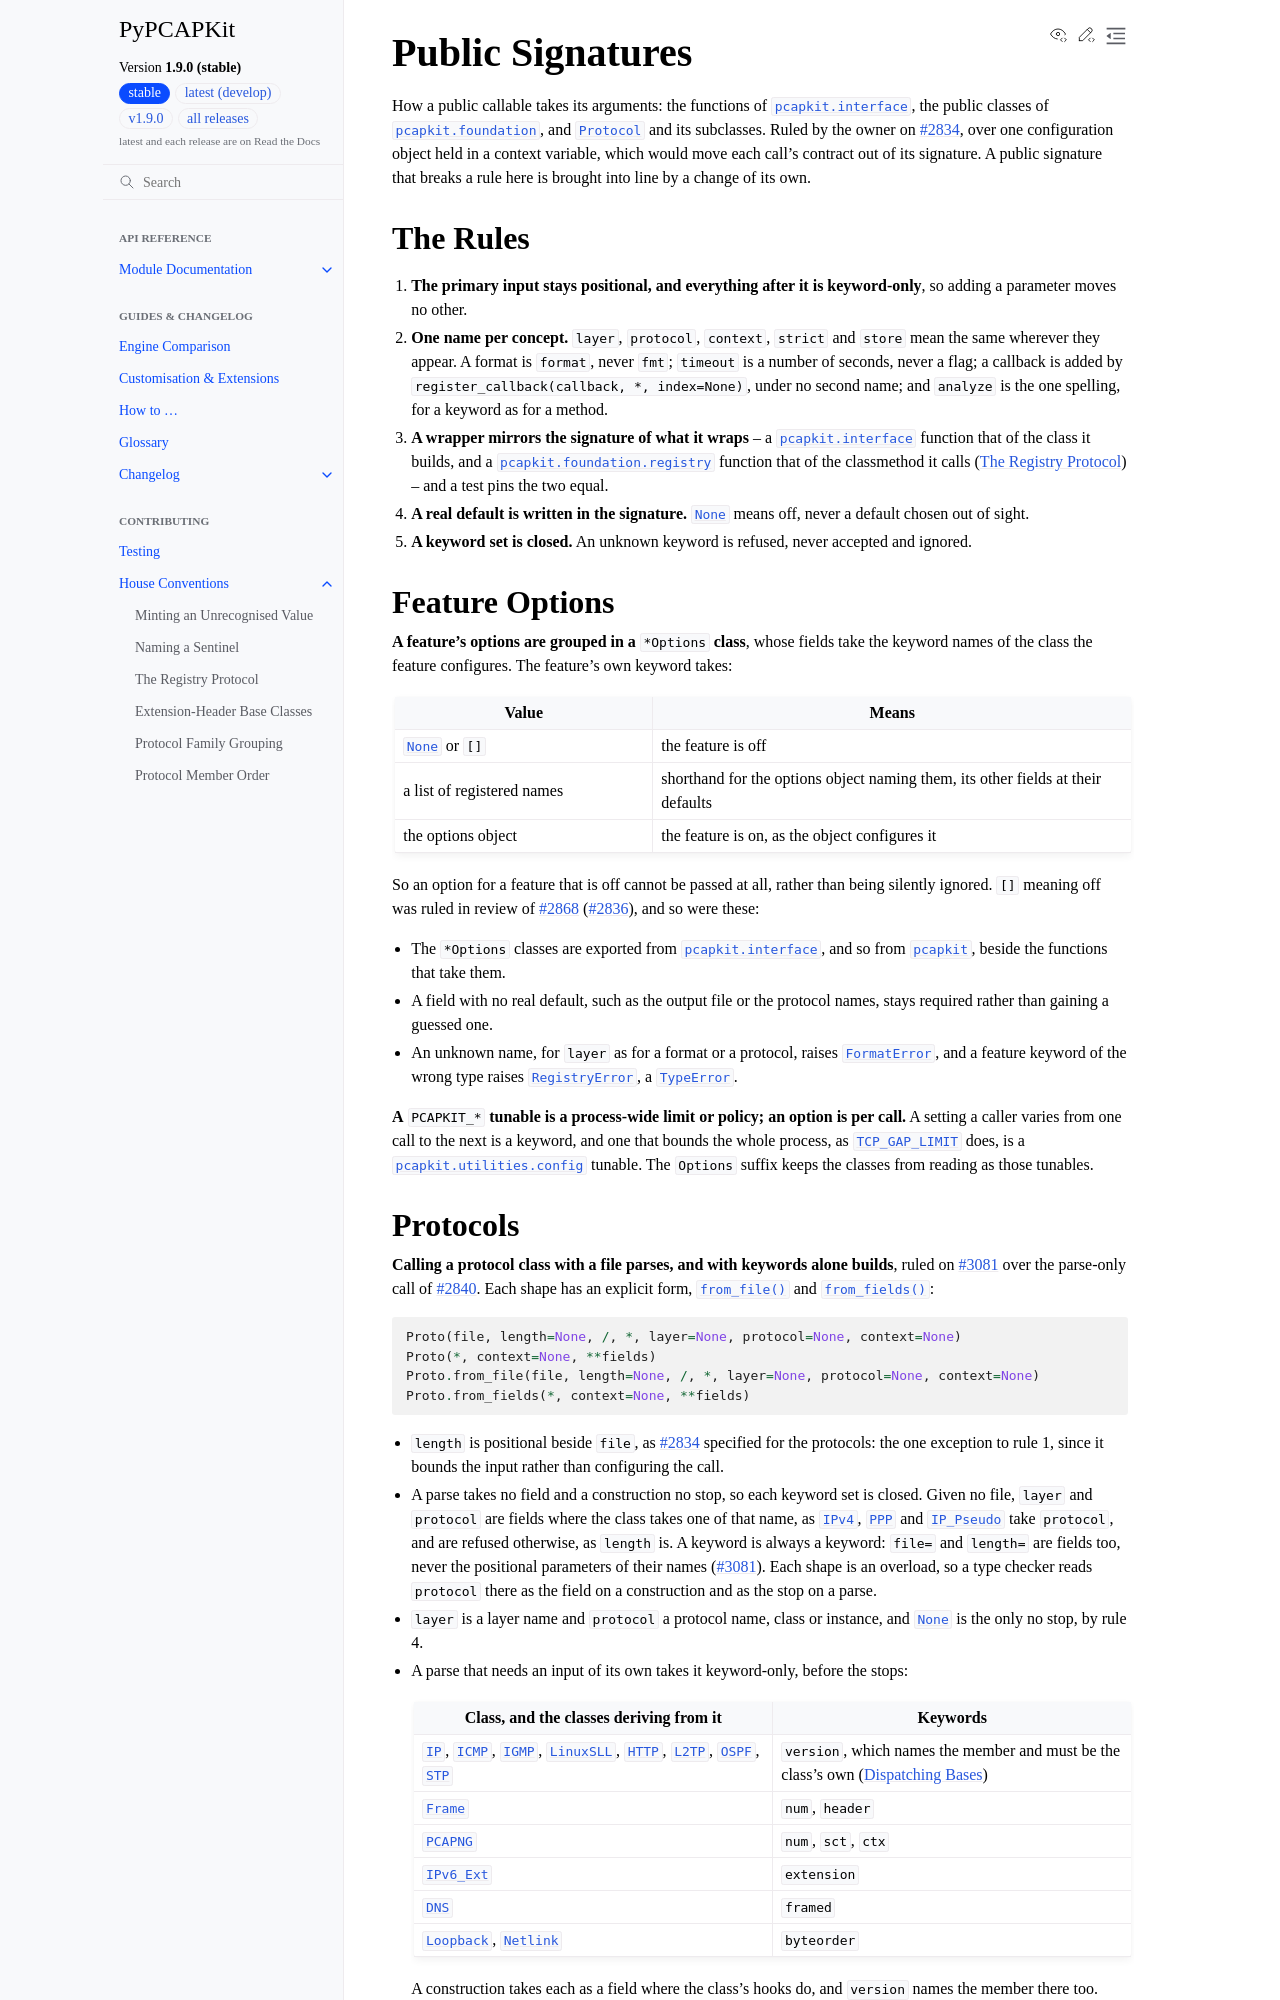

repository: JarryShaw/PyPCAPKit · page: contributing/conventions/public-signatures.html · generator: sphinx

.. _public-signatures:

Public Signatures
-----------------

How a public callable takes its arguments: the functions of :mod:`pcapkit.interface`,
the public classes of :mod:`pcapkit.foundation`, and
:class:`~pcapkit.protocols.protocol.Protocol` and its subclasses. Ruled by the owner on
:issue:`2834`, over one configuration object held in a context variable, which would
move each call's contract out of its signature. A public signature that breaks a rule
here is brought into line by a change of its own.

The Rules
~~~~~~~~~

#. **The primary input stays positional, and everything after it is keyword-only**, so
   adding a parameter moves no other.
#. **One name per concept.** ``layer``, ``protocol``, ``context``, ``strict`` and
   ``store`` mean the same wherever they appear. A format is ``format``, never
   ``fmt``; ``timeout`` is a number of seconds, never a flag; a callback is added by
   ``register_callback(callback, *, index=None)``, under no second name; and
   ``analyze`` is the one spelling, for a keyword as for a method.
#. **A wrapper mirrors the signature of what it wraps** -- a :mod:`pcapkit.interface`
   function that of the class it builds, and a :mod:`pcapkit.foundation.registry`
   function that of the classmethod it calls (:ref:`registry-protocol`) -- and a test
   pins the two equal.
#. **A real default is written in the signature.** :obj:`None` means off, never a
   default chosen out of sight.
#. **A keyword set is closed.** An unknown keyword is refused, never accepted and
   ignored.

Feature Options
~~~~~~~~~~~~~~~

**A feature's options are grouped in a** ``*Options`` **class**, whose fields take the
keyword names of the class the feature configures. The feature's own keyword takes:

.. list-table::
   :header-rows: 1
   :widths: 35 65

   * - Value
     - Means
   * - :obj:`None` or ``[]``
     - the feature is off
   * - a list of registered names
     - shorthand for the options object naming them, its other fields at their
       defaults
   * - the options object
     - the feature is on, as the object configures it

So an option for a feature that is off cannot be passed at all, rather than being
silently ignored. ``[]`` meaning off was ruled in review of :pr:`2868`
(:issue:`2836`), and so were these:

*  The ``*Options`` classes are exported from :mod:`pcapkit.interface`, and so from
   :mod:`pcapkit`, beside the functions that take them.
*  A field with no real default, such as the output file or the protocol names, stays
   required rather than gaining a guessed one.
*  An unknown name, for ``layer`` as for a format or a protocol, raises
   :exc:`~pcapkit.utilities.exceptions.FormatError`, and a feature keyword of the
   wrong type raises :exc:`~pcapkit.utilities.exceptions.RegistryError`, a
   :exc:`TypeError`.

**A** ``PCAPKIT_*`` **tunable is a process-wide limit or policy; an option is per
call.** A setting a caller varies from one call to the next is a keyword, and one that
bounds the whole process, as :data:`~pcapkit.utilities.config.TCP_GAP_LIMIT` does, is
a :mod:`pcapkit.utilities.config` tunable. The ``Options`` suffix keeps the classes
from reading as those tunables.
